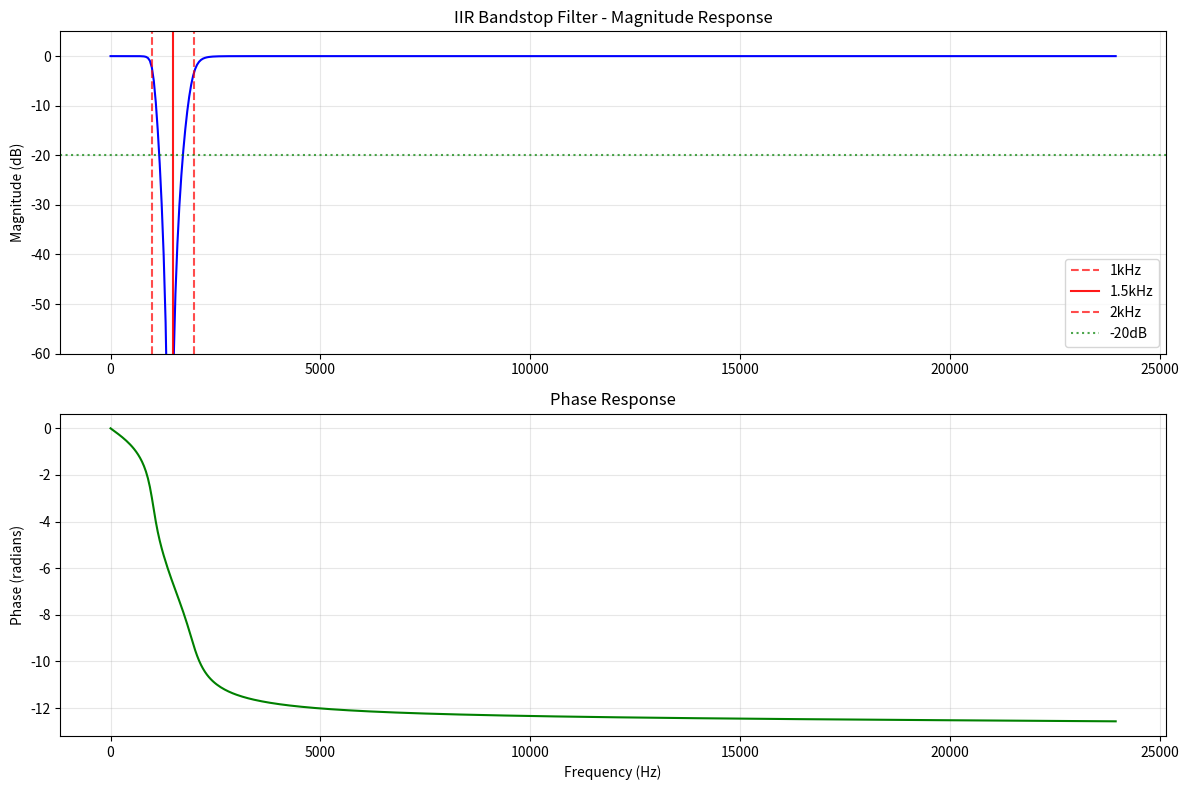

Write the Python code that produced this figure.
import numpy as np
import scipy.signal as signal
import matplotlib.pyplot as plt
from scipy.io import wavfile

# Design IIR bandstop filter
fs = 48000
nyquist = fs / 2

# Bandstop specifications
stop_low = 1000   # 1kHz
stop_high = 2000  # 2kHz

# Design 4th-order Butterworth bandstop
sos = signal.iirfilter(4, [stop_low, stop_high], btype='bandstop', 
                      ftype='butter', fs=fs, output='sos')

# Convert to transfer function for coefficient extraction
b, a = signal.sos2tf(sos)

print(f"=== IIR BANDSTOP FILTER DESIGN ===")
print(f"Filter order: {len(a)-1}")
print(f"Numerator coefficients (b): {len(b)}")
print(f"Denominator coefficients (a): {len(a)}")

# Analyze frequency response
w, h = signal.freqz(b, a, fs=fs)

# Check performance
freq_1500 = np.argmin(np.abs(w - 1500))
freq_1000 = np.argmin(np.abs(w - 1000))
freq_2000 = np.argmin(np.abs(w - 2000))
freq_500 = np.argmin(np.abs(w - 500))
freq_3000 = np.argmin(np.abs(w - 3000))

attenuation_1500 = 20 * np.log10(np.abs(h[freq_1500]))
attenuation_1000 = 20 * np.log10(np.abs(h[freq_1000]))
attenuation_2000 = 20 * np.log10(np.abs(h[freq_2000]))
gain_500 = 20 * np.log10(np.abs(h[freq_500]))
gain_3000 = 20 * np.log10(np.abs(h[freq_3000]))

print(f"\n=== PERFORMANCE ===")
print(f"Attenuation at 1.5kHz: {attenuation_1500:.1f} dB")
print(f"Attenuation at 1.0kHz: {attenuation_1000:.1f} dB")
print(f"Attenuation at 2.0kHz: {attenuation_2000:.1f} dB")
print(f"Gain at 500Hz: {gain_500:.1f} dB")
print(f"Gain at 3000Hz: {gain_3000:.1f} dB")

# Generate C++ code
print(f"\n=== C++ CODE FOR ece420_main.cpp ===")
print(f"// IIR Filter coefficients")
print(f"#define IIR_ORDER {len(a)-1}")
print(f"\n// Feedforward coefficients (numerator)")
print(f"double b_coeffs[{len(b)}] = {{")
for i, coeff in enumerate(b):
    if i == len(b)-1:
        print(f"    {coeff:.10f}")
    else:
        print(f"    {coeff:.10f},")
print("};")

print(f"\n// Feedback coefficients (denominator)")
print(f"double a_coeffs[{len(a)}] = {{")
for i, coeff in enumerate(a):
    if i == len(a)-1:
        print(f"    {coeff:.10f}")
    else:
        print(f"    {coeff:.10f},")
print("};")

# Test with chirp
duration = 3.0
t = np.linspace(0, duration, int(fs * duration), False)
chirp_signal = signal.chirp(t, f0=0, f1=3000, t1=duration, method='linear')

# Apply IIR filter
filtered_chirp = signal.lfilter(b, a, chirp_signal)

# Save audio files
wavfile.write('iir_original_chirp.wav', fs, (chirp_signal * 0.8).astype(np.float32))
wavfile.write('iir_filtered_chirp.wav', fs, (filtered_chirp * 0.8).astype(np.float32))

print("\n✓ Audio files saved: iir_original_chirp.wav, iir_filtered_chirp.wav")

# Plot comparison
plt.figure(figsize=(12, 8))
plt.subplot(2, 1, 1)
plt.plot(w, 20 * np.log10(abs(h)), 'b')
plt.axvline(1000, color='r', linestyle='--', alpha=0.7, label='1kHz')
plt.axvline(1500, color='r', linestyle='-', alpha=0.9, label='1.5kHz')
plt.axvline(2000, color='r', linestyle='--', alpha=0.7, label='2kHz')
plt.axhline(-20, color='g', linestyle=':', alpha=0.7, label='-20dB')
plt.title('IIR Bandstop Filter - Magnitude Response')
plt.ylabel('Magnitude (dB)')
plt.grid(True, alpha=0.3)
plt.legend()
plt.ylim([-60, 5])

plt.subplot(2, 1, 2)
angles = np.unwrap(np.angle(h))
plt.plot(w, angles, 'g')
plt.title('Phase Response')
plt.ylabel('Phase (radians)')
plt.xlabel('Frequency (Hz)')
plt.grid(True, alpha=0.3)

plt.tight_layout()
plt.show()

print(f"\n=== COMPUTATIONAL COMPARISON ===")
print(f"FIR (121 taps): ~241 operations/sample")
print(f"IIR (4th order): ~{len(a) + len(b)} operations/sample")
print(f"Speed improvement: ~{241/(len(a) + len(b)):.0f}x faster")